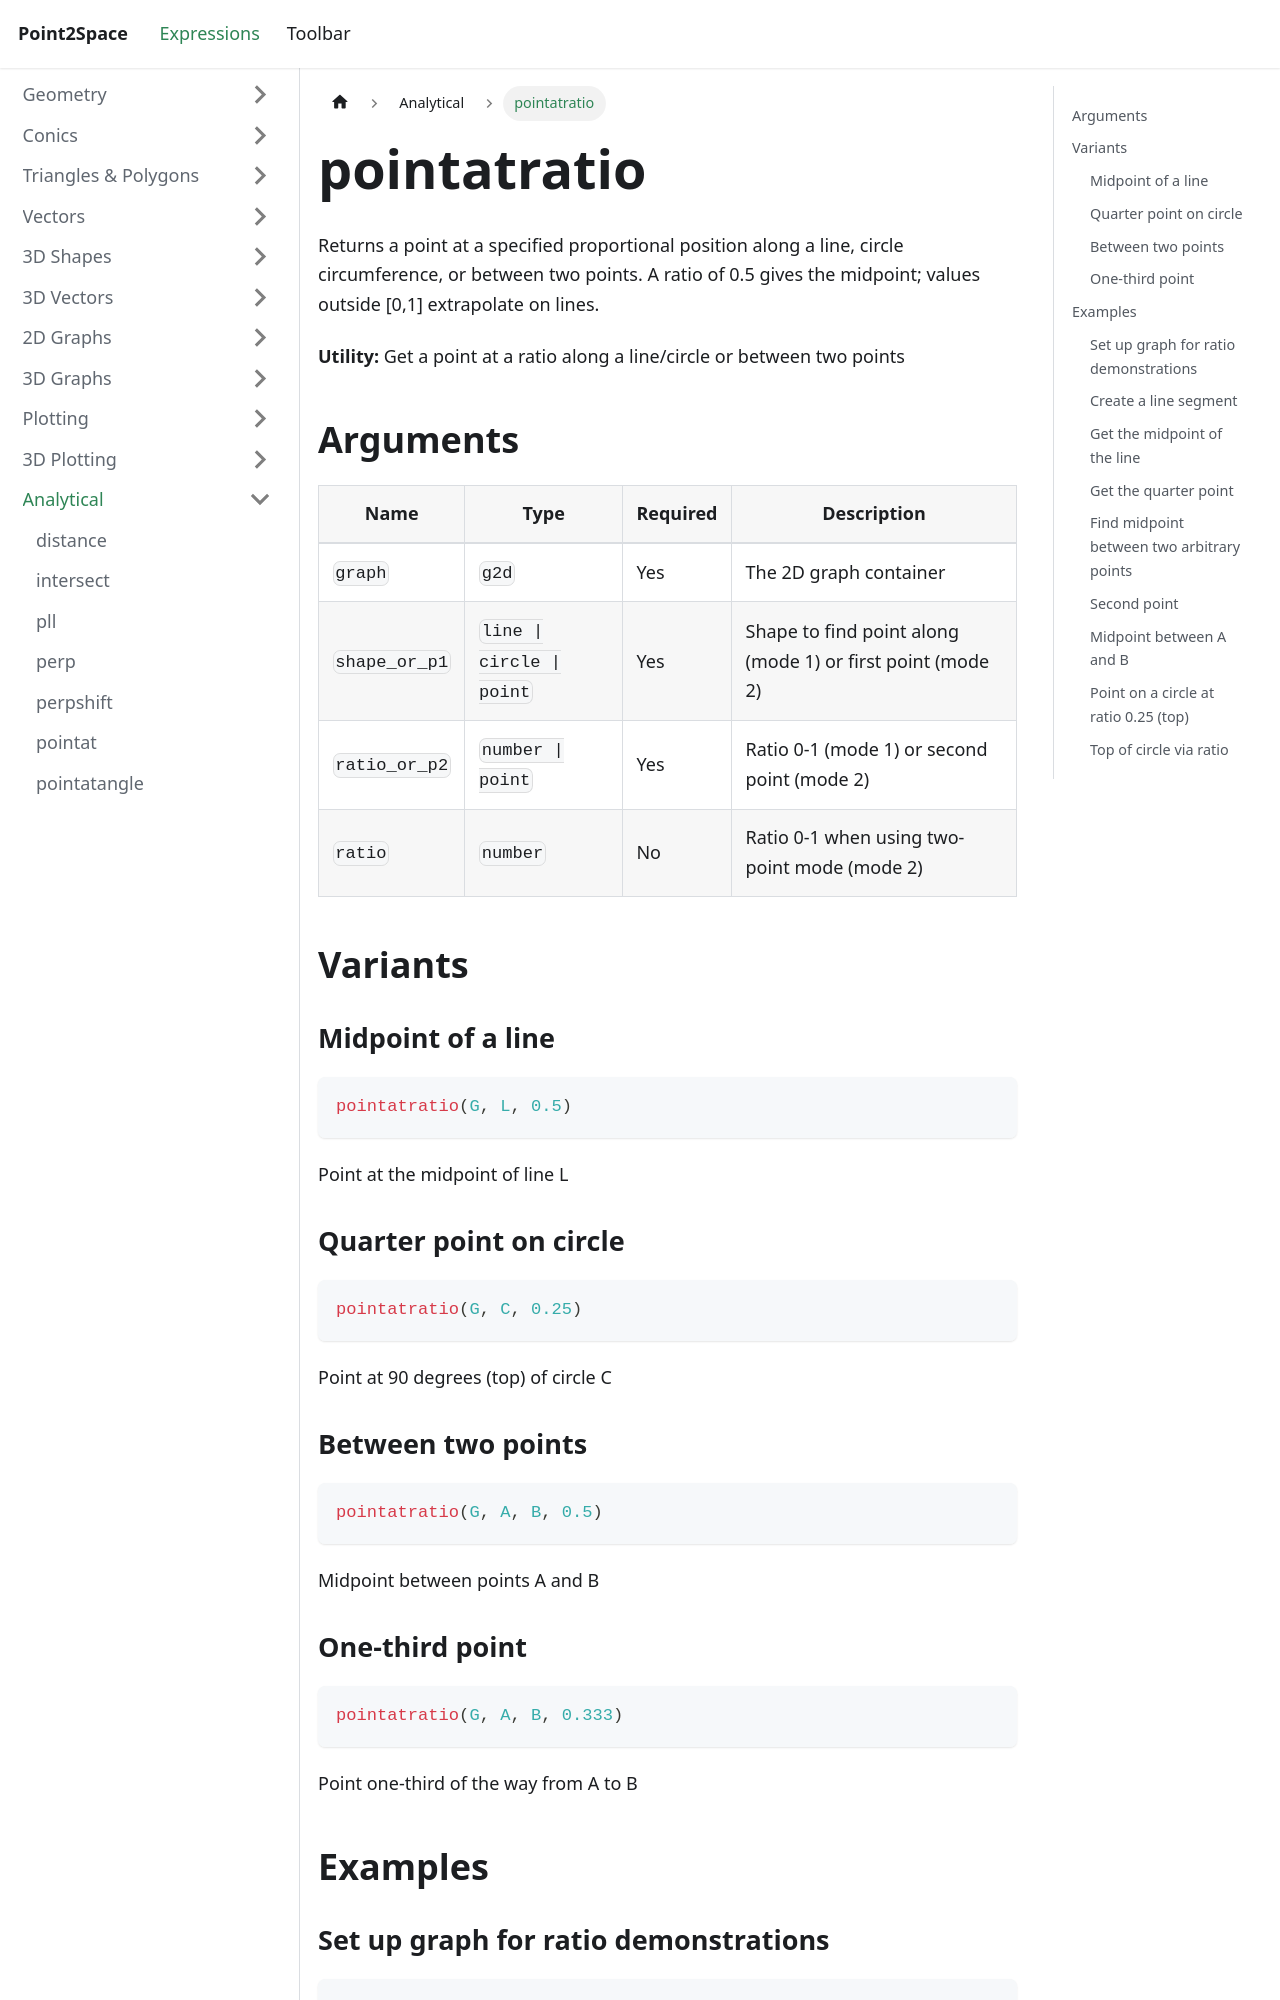

repository: provility/p2s-docs · page: expressions/analytical/pointatratio/index.html · generator: docusaurus

---
title: pointatratio
sidebar_label: pointatratio
---

# pointatratio

Returns a point at a specified proportional position along a line, circle circumference, or between two points. A ratio of 0.5 gives the midpoint; values outside [0,1] extrapolate on lines.

**Utility:** Get a point at a ratio along a line/circle or between two points

## Arguments

| Name | Type | Required | Description |
|------|------|----------|-------------|
| `graph` | `g2d` | Yes | The 2D graph container |
| `shape_or_p1` | `line \| circle \| point` | Yes | Shape to find point along (mode 1) or first point (mode 2) |
| `ratio_or_p2` | `number \| point` | Yes | Ratio 0-1 (mode 1) or second point (mode 2) |
| `ratio` | `number` | No | Ratio 0-1 when using two-point mode (mode 2) |

## Variants

### Midpoint of a line

```js
pointatratio(G, L, 0.5)
```

Point at the midpoint of line L

### Quarter point on circle

```js
pointatratio(G, C, 0.25)
```

Point at 90 degrees (top) of circle C

### Between two points

```js
pointatratio(G, A, B, 0.5)
```

Midpoint between points A and B
